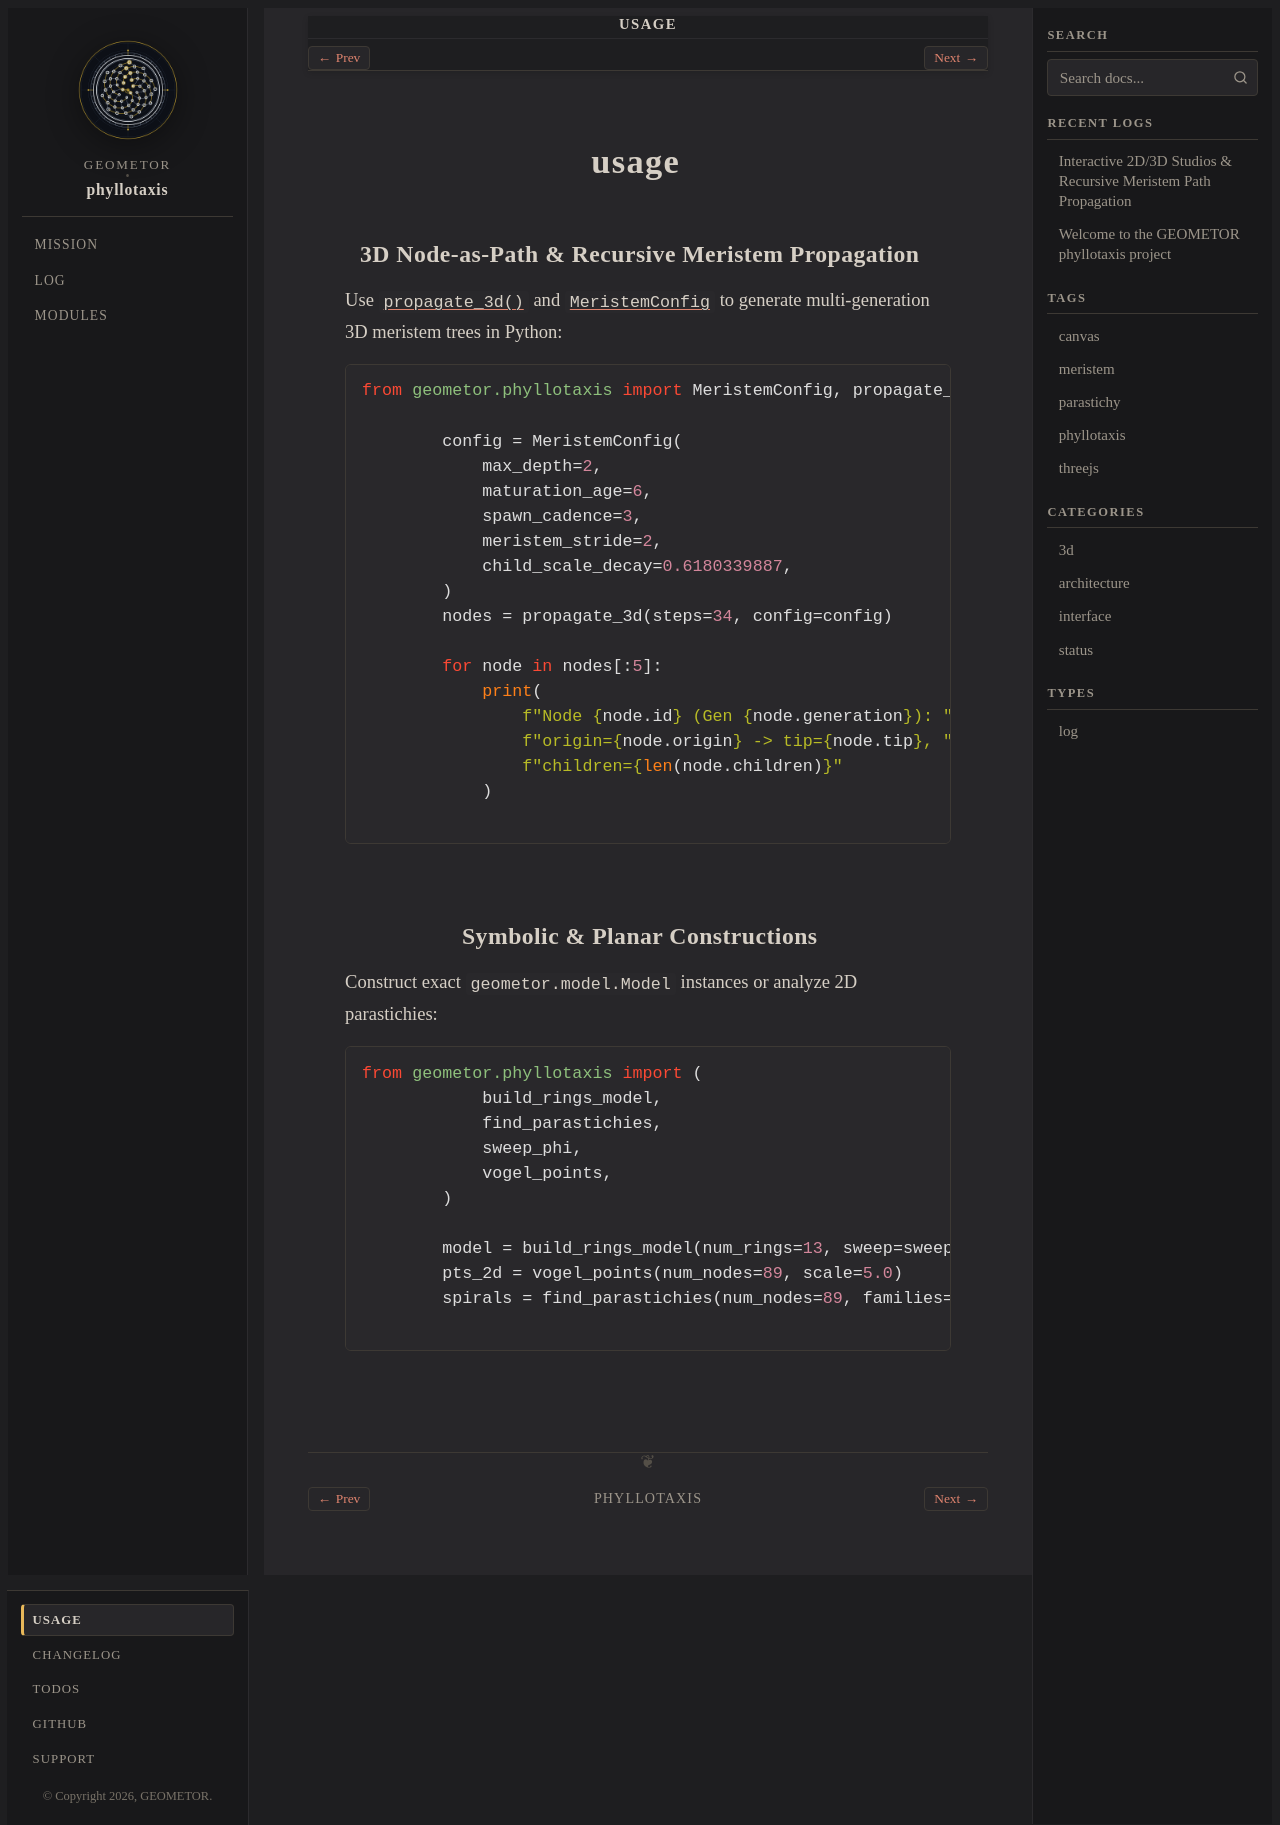

repository: geometor/phyllotaxis · page: usage/index.html · generator: sphinx

:navigation: footer
:order: 10
:nav_title: Usage

usage
=====

3D Node-as-Path & Recursive Meristem Propagation
------------------------------------------------

Use :func:`~geometor.phyllotaxis.propagate_3d` and :class:`~geometor.phyllotaxis.MeristemConfig` to generate multi-generation 3D meristem trees in Python:

.. code-block:: python

   from geometor.phyllotaxis import MeristemConfig, propagate_3d

   config = MeristemConfig(
       max_depth=2,
       maturation_age=6,
       spawn_cadence=3,
       meristem_stride=2,
       child_scale_decay=0.6180339887,
   )
   nodes = propagate_3d(steps=34, config=config)

   for node in nodes[:5]:
       print(
           f"Node {node.id} (Gen {node.generation}): "
           f"origin={node.origin} -> tip={node.tip}, "
           f"children={len(node.children)}"
       )

Symbolic & Planar Constructions
-------------------------------

Construct exact :class:`geometor.model.Model` instances or analyze 2D parastichies:

.. code-block:: python

   from geometor.phyllotaxis import (
       build_rings_model,
       find_parastichies,
       sweep_phi,
       vogel_points,
   )

   model = build_rings_model(num_rings=13, sweep=sweep_phi())
   pts_2d = vogel_points(num_nodes=89, scale=5.0)
   spirals = find_parastichies(num_nodes=89, families=(5, 8, 13, 21))
